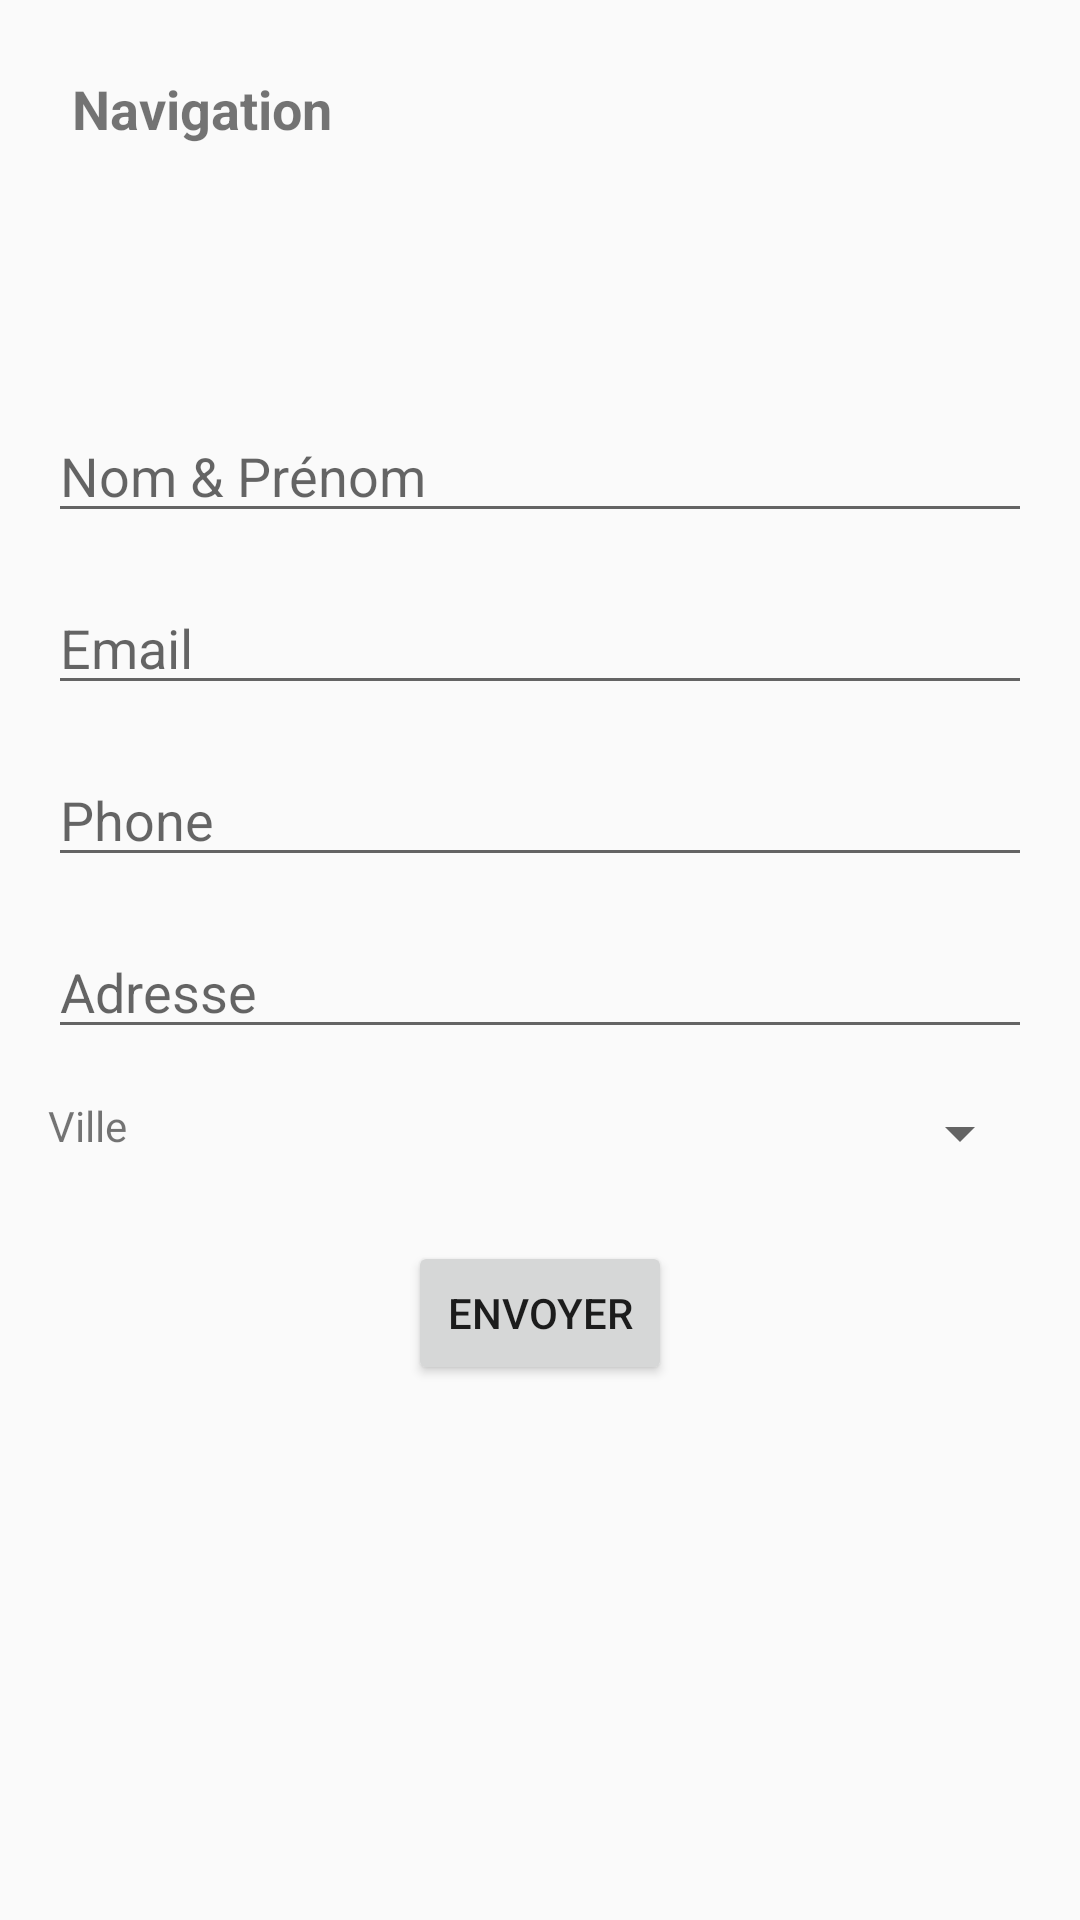

This screen was rendered from an Android layout file. Write that file and the resources it references.
<!-- AndroidManifest.xml: application theme Theme.AppCompat.Light.DarkActionBar -->
<!-- res/layout/activity_main.xml -->
<?xml version="1.0" encoding="utf-8"?>
<RelativeLayout xmlns:android="http://schemas.android.com/apk/res/android"
    xmlns:tools="http://schemas.android.com/tools"
    android:layout_width="match_parent"
    android:layout_height="match_parent"
    android:padding="16dp"
    tools:context=".MainActivity">

    <TextView
        android:id="@+id/textViewTitle"
        android:layout_width="match_parent"
        android:layout_height="wrap_content"
        android:text="Navigation"
        android:textSize="18sp"
        android:textStyle="bold"
        android:padding="8dp"
        android:layout_alignParentTop="true"/>

    <EditText
        android:id="@+id/editTextNomPrenom"
        android:layout_width="match_parent"
        android:layout_height="wrap_content"
        android:hint="Nom &amp; Prénom"
        android:inputType="textPersonName"
        android:layout_marginTop="80dp"
        android:layout_below="@id/textViewTitle" />

    <EditText
        android:id="@+id/editTextEmail"
        android:layout_width="match_parent"
        android:layout_height="wrap_content"
        android:hint="Email"
        android:inputType="textEmailAddress"
        android:layout_marginTop="16dp"
        android:layout_below="@id/editTextNomPrenom" />

    <EditText
        android:id="@+id/editTextPhone"
        android:layout_width="match_parent"
        android:layout_height="wrap_content"
        android:hint="Phone"
        android:inputType="phone"
        android:layout_marginTop="16dp"
        android:layout_below="@id/editTextEmail" />

    <EditText
        android:id="@+id/editTextAdresse"
        android:layout_width="match_parent"
        android:layout_height="wrap_content"
        android:hint="Adresse"
        android:inputType="textPostalAddress"
        android:layout_marginTop="16dp"
        android:layout_below="@id/editTextPhone" />

    <TextView
        android:id="@+id/textViewVille"
        android:layout_width="wrap_content"
        android:layout_height="wrap_content"
        android:text="Ville"
        android:layout_marginTop="16dp"
        android:layout_below="@id/editTextAdresse"
        android:layout_marginEnd="8dp" />

    <Spinner
        android:id="@+id/spinnerVille"
        android:layout_width="match_parent"
        android:layout_height="wrap_content"
        android:layout_toRightOf="@id/textViewVille"
        android:layout_alignTop="@id/textViewVille"
        android:layout_marginLeft="8dp" />

    <Button
        android:id="@+id/buttonEnvoyer"
        android:layout_width="wrap_content"
        android:layout_height="wrap_content"
        android:text="ENVOYER"
        android:layout_centerHorizontal="true"
        android:layout_below="@id/spinnerVille"
        android:layout_marginTop="24dp" />

</RelativeLayout>
<!-- resources referenced by this layout -->
<resources>

</resources>
